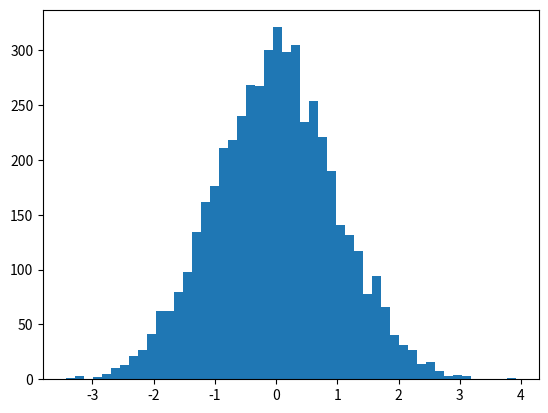

This figure's Python source: (Note: this script raises an exception after producing the figure.)
import numpy as np
import matplotlib.pyplot as plt

mu = 0; sigma = 1

N = 5000
samples = np.random.normal(mu, sigma, N)

counts, bins, ignored = plt.hist(samples, 50, normed=True)

plt.plot(bins, 1.0/np.sqrt(2 * np.pi * sigma**2)*np.exp(-((bins - mu)**2)/(2*sigma**2)))
plt.show()